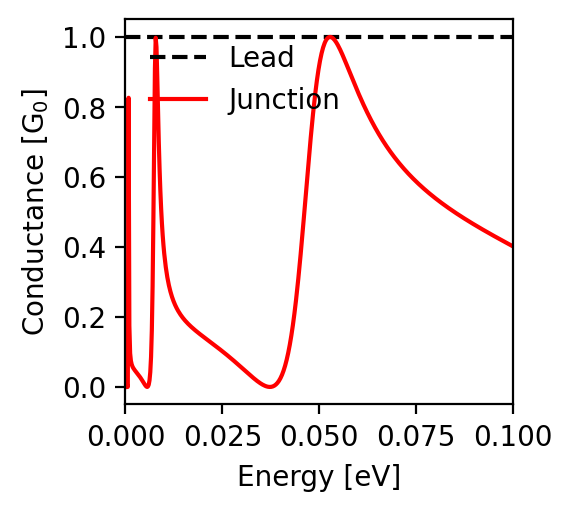

The file beside this chart, header and first rows:
energy; conductance
-0.1; 0.402
-0.0998; 0.403
-0.0996; 0.404
-0.0994; 0.405
-0.0992; 0.406
-0.099; 0.408
-0.0988; 0.409
-0.0986; 0.41
-0.0984; 0.411
-0.0982; 0.412
-0.098; 0.414
-0.0978; 0.415
-0.0976; 0.416
-0.0974; 0.417
-0.0972; 0.419
-0.097; 0.42
-0.0968; 0.421
-0.0966; 0.422
-0.0964; 0.423
-0.0962; 0.425
-0.096; 0.426
-0.0958; 0.427
-0.0956; 0.428
-0.0954; 0.429
-0.0952; 0.431
-0.095; 0.432
-0.0948; 0.433
-0.0946; 0.434
-0.0944; 0.436
-0.0942; 0.437
-0.094; 0.438
-0.0938; 0.439
-0.0936; 0.441
-0.0934; 0.442
-0.0932; 0.443
-0.093; 0.444
-0.0928; 0.446
-0.0926; 0.447
-0.0924; 0.448
-0.0922; 0.45
-0.092; 0.451
-0.0918; 0.452
-0.0916; 0.453
-0.0914; 0.455
-0.0912; 0.456
-0.091; 0.457
-0.0908; 0.459
-0.0906; 0.46
-0.0904; 0.461
-0.0902; 0.463
-0.09; 0.464
-0.0898; 0.465
-0.0896; 0.467
-0.0894; 0.468
-0.0892; 0.469
-0.089; 0.471
-0.0888; 0.472
-0.0886; 0.473
-0.0884; 0.475
-0.0882; 0.476
... 941 more rows
